The GitHub repository NickStrauch13/SingNET contains a labelled image folder "costa_rica" with 5 categories: broad-billed motmot, great tinamou, green ibis, white-breasted wood wren, yellow-throated toucan. Examples follow, each with its label.

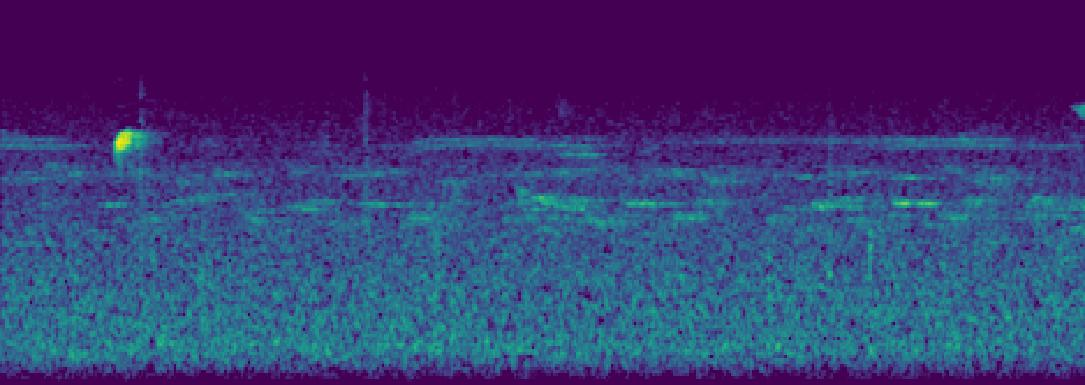
Label: white-breasted wood wren

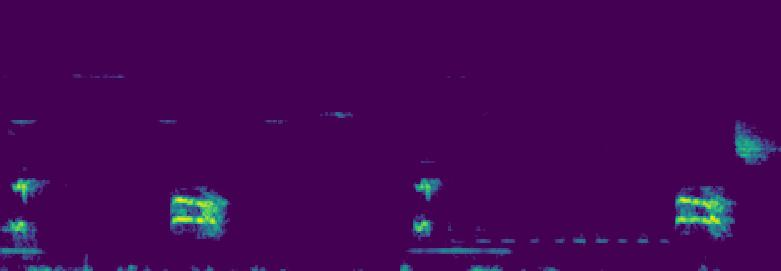
Label: broad-billed motmot

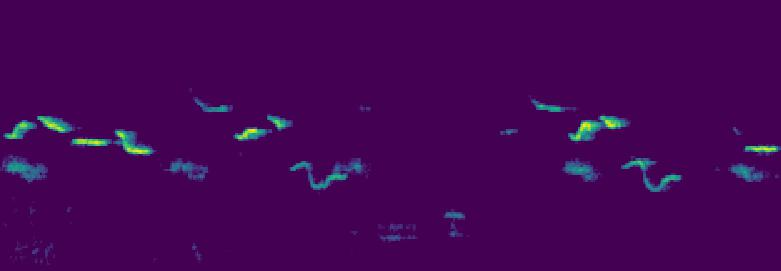
Label: white-breasted wood wren

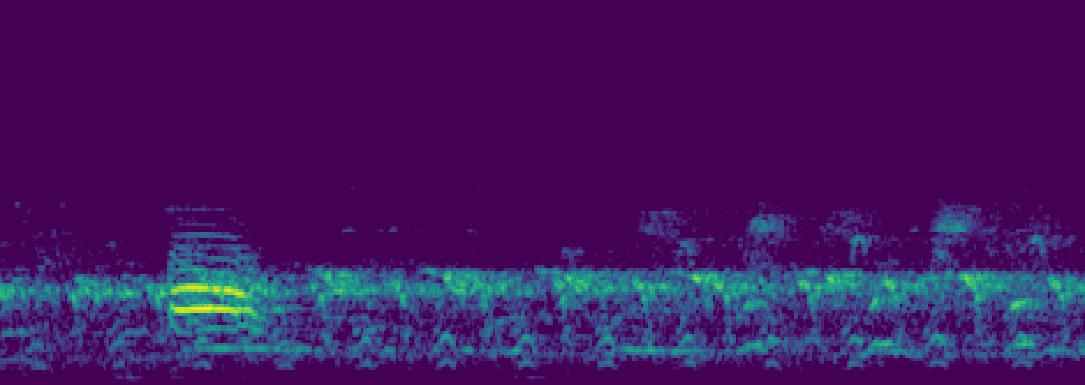
Label: broad-billed motmot

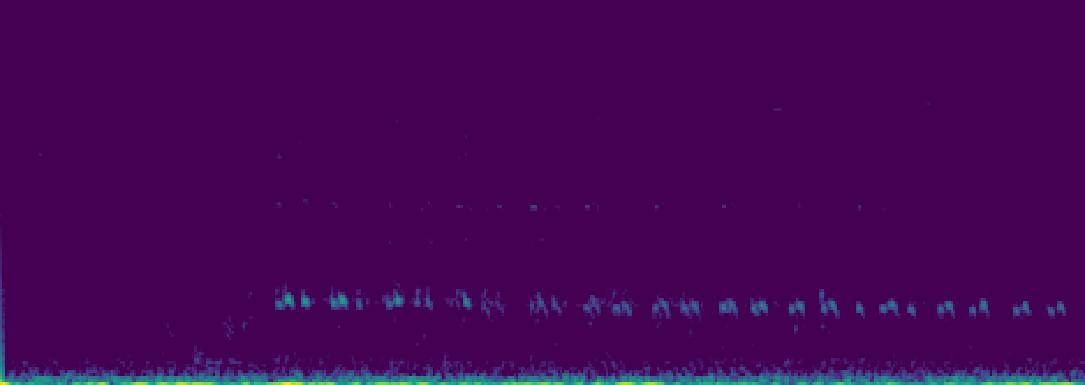
Label: green ibis

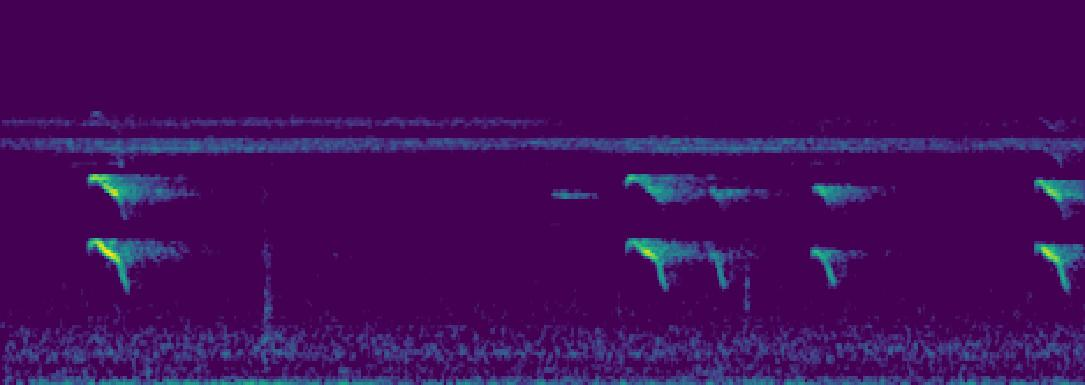
Label: yellow-throated toucan
